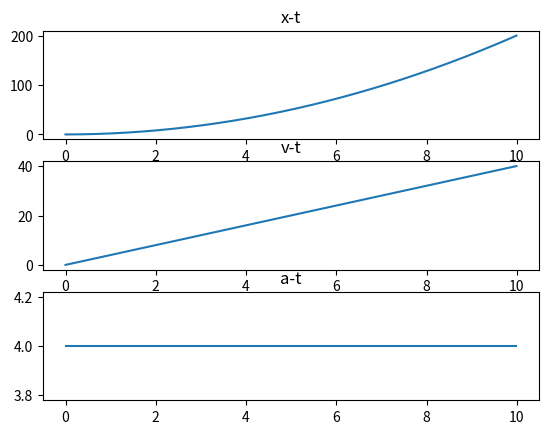

The matplotlib source for this figure:
import numpy as np
import matplotlib.pyplot as plt
import math
def jednoliko_gibanje(F = 8.0, m = 2.0):
    a = F/m
    v = 0
    s = 0
    dt = 0.01
    t = 0
    lista_brzina = []
    lista_puteva = []
    lista_akceleracija = []
    lista_vremena = []
    for i in range(1000):
        v = v+a*dt
        s = s+v*dt
    
        lista_brzina.append(v)
        lista_puteva.append(s)
        lista_akceleracija.append(a)
        lista_vremena.append(t)
        t = t+dt

    fig, axs = plt.subplots(3)

    axs[0].plot(lista_vremena, lista_puteva)
    axs[0].set_title("x-t")

    axs[1].plot(lista_vremena, lista_brzina)
    axs[1].set_title("v-t")

    axs[2].plot(lista_vremena, lista_akceleracija)
    axs[2].set_title("a-t")

    plt.show()    

    return 

jednoliko_gibanje()

